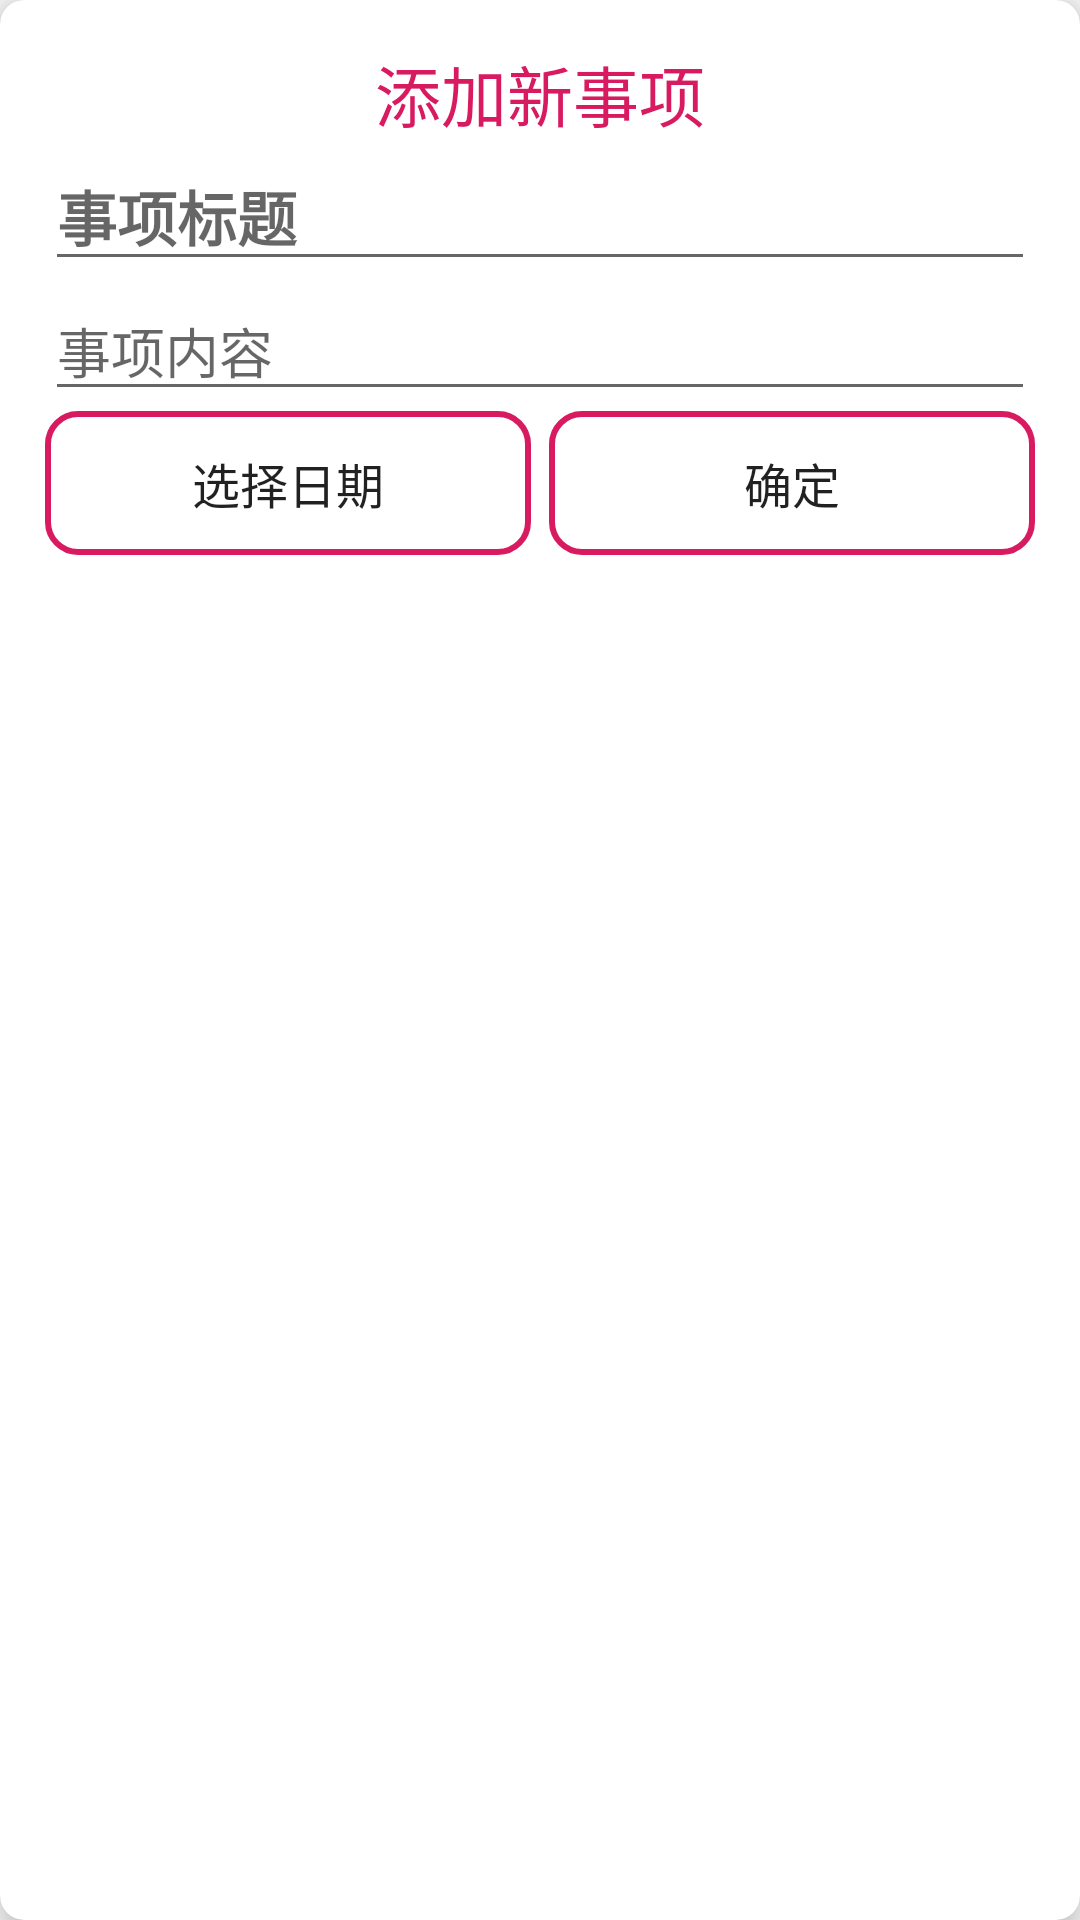

The Android layout XML behind this screen, and the referenced resources:
<!-- AndroidManifest.xml: application theme AppTheme -->
<!-- res/layout/dialog_add_view.xml -->
<?xml version="1.0" encoding="utf-8"?>
<android.support.v7.widget.CardView xmlns:android="http://schemas.android.com/apk/res/android"
    xmlns:app="http://schemas.android.com/apk/res-auto"
    android:layout_width="match_parent"
    android:layout_height="wrap_content"
    android:layout_marginStart="0dp"

    android:layout_marginEnd="0dp"
    android:foreground="?attr/selectableItemBackground"


    app:cardCornerRadius="8dp"
    app:cardElevation="8dp"
    app:cardPreventCornerOverlap="true"
    app:cardUseCompatPadding="false">

    <LinearLayout
        android:layout_width="match_parent"
        android:layout_height="match_parent"
        android:orientation="vertical"
        android:padding="15dp">

        <TextView
            android:id="@+id/title_addDialog"
            android:layout_width="match_parent"
            android:layout_height="wrap_content"
            android:text="添加新事项"
            android:textAlignment="center"
            android:textColor="@color/colorAccent"
            android:textSize="22sp" />

        <EditText
            android:id="@+id/edt_title"
            android:layout_width="match_parent"
            android:layout_height="wrap_content"
            android:hint="事项标题"
            android:textSize="20sp"
            android:textStyle="bold" />

        <EditText
            android:id="@+id/edt_desc"
            android:layout_width="match_parent"
            android:layout_height="wrap_content"
            android:hint="事项内容" />

        <LinearLayout
            android:layout_width="match_parent"
            android:layout_height="wrap_content"
            android:orientation="horizontal">

            <Button
                android:id="@+id/btn_pickTime"
                android:layout_width="0dp"
                android:layout_height="wrap_content"
                android:layout_weight="1"
                android:background="@drawable/shape_radius_button"
                android:text="选择日期"
                android:textSize="16sp"
                android:layout_marginEnd="3dp"/>

            <Button
                android:id="@+id/btn_confirm"
                android:layout_width="0dp"
                android:layout_height="wrap_content"
                android:layout_weight="1"
                android:background="@drawable/shape_radius_button"
                android:layout_marginStart="3dp"
                android:textSize="16sp"
                android:text="确定" />
        </LinearLayout>
    </LinearLayout>
</android.support.v7.widget.CardView>
<!-- resources referenced by this layout -->
<resources>
  <color name="colorAccent">#D81B60</color>
  <!-- drawable shape_radius_button (drawable) -->
  <?xml version="1.0" encoding="utf-8"?>
  <shape xmlns:android="http://schemas.android.com/apk/res/android">
      <corners android:radius="10dp"/>
      <padding android:bottom="1dp"
          android:top="1dp"
          android:left="1dp"
          android:right="1dp"/>
      <stroke android:width="2dp"
          android:color="@color/colorAccent"/>
  </shape>
  <style name="AppTheme" parent="Theme.AppCompat.Light.DarkActionBar">
          
          <item name="colorPrimary">@color/colorPrimary</item>
          <item name="colorPrimaryDark">@color/colorPrimary</item>
          <item name="colorAccent">@color/colorAccent</item>
      </style>
  <color name="colorPrimary">#008577</color>
</resources>
